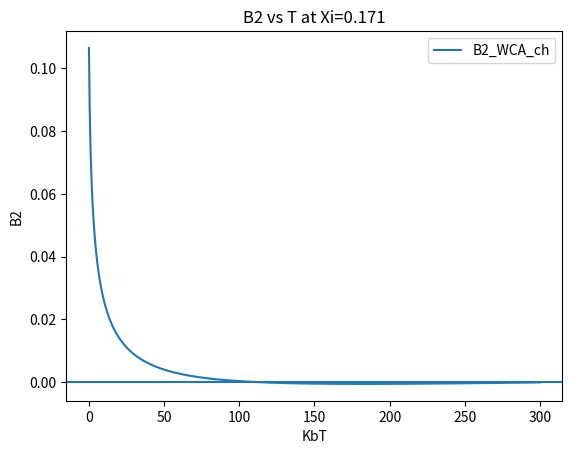

Write the Python code that produced this figure.
#!/usr/bin/python2

#Run this program from the directory it is listed in
#with command ./Xi_and_alpha.py

from scipy import special
from scipy.special import iv
from scipy.special import erf
import scipy.integrate
from scipy.integrate import quad
import numpy as np
import matplotlib.pyplot as plt
import math

epsilon=1
sigma=1

PI=np.pi
T=[]
Xi=[]
B2_WCA=[]
B2_erf=[]


def B2_WCA_integrand(r, KbT) :
    V_WCA=4*(pow(r,-12) - pow(r,-6)) +1
    WCA_mayer_function=np.exp(-V_WCA/KbT)-1
    return (-1.0/2)*4*np.pi*WCA_mayer_function*r*r
    
def B2_erf_integrand(r, KbT, pXi) :
    alpha=np.cbrt(np.sqrt((2/(1+np.sqrt(KbT*np.log(2))))))
    erf_mayer_function=(1.0/2)*(erf((r-alpha)/pXi)-1)
    return (-1.0/2)*(4*np.pi)*(erf_mayer_function)*r*r
    

for KbT in np.arange(0.05, 200, 0.05):

    B2_WCA_int = quad(B2_WCA_integrand, 0, 2/1.78179, args=(KbT))  #integrate from 0 to less than 2R
    
    #B2_WCA.append(B2_WCA_int[0])
    #T.append(KbT)
    
    alpha=sigma*np.cbrt(np.sqrt((2/(1+np.sqrt((KbT*np.log(2))/epsilon)))))
    
    #B2_diff=10
    #for pXi in np.arange(0.01, 0.2, 0.01) :   #pXi stands for "proposed Xi"
    ##The real Xi at a particular KbT is found when B2_WCA=B2_erf at that particular KbT
    #pB2_erf_int=quad(B2_erf_integrand, 0, np.inf, args=(KbT, pXi))
    #pB2_diff=pB2_erf_int[0]-B2_WCA_int[0]
    ##print(pB2_diff)
    #if abs(pB2_diff) < B2_diff :
        #B2_diff=pB2_diff
        #B2_WCA_at_T=B2_WCA_int[0]
        #B2_erf_at_T=pB2_erf_int[0]
        #Xi_at_T=pXi
        
    #print "B2_diff=", B2_diff
    #Xi.append(Xi_at_T)
    #B2_erf.append(B2_erf_at_T)
    #B2_WCA.append(B2_WCA_at_T)
    #T.append(KbT)
    
    
##Plot B2_WCA vs T
# plt.plot(T_ch, B2_WCA, label = 'B2_WCA')
# plt.plot(T_ch, B2_erf, label = 'B2_erf')
# plt.xlabel('KbT')
# plt.ylabel('B2')
# plt.title('B2 vs Temp')
# plt.legend()

# plt.show()


##Plot xi
# plt.plot(T, Xi, label = 'Xi')
# plt.xlabel('KbT')
# plt.ylabel('Xi')
# plt.title('Xi vs Temp')
# plt.legend()

# plt.show()       
        
    

#-----CHECK--------------------
T_ch=[]
B2_WCA_ch=[]
B2_erf_ch=[]

pXi=0.171
for KbT in np.arange(0.05, 300, 0.15):
    B2_erf_at_T=quad(B2_erf_integrand, 0, np.inf, args=(KbT, pXi))
    B2_WCA_at_T=quad(B2_WCA_integrand, 0, 2/1.781797435, args=(KbT))
    B2_erf_ch.append(B2_erf_at_T[0])
    B2_WCA_ch.append(B2_WCA_at_T[0])
    T_ch.append(KbT)
    
#plot B2 vs T
# plt.plot(T_ch, B2_WCA_ch, label = 'B2_WCA_ch')
# plt.plot(T_ch, B2_erf_ch, label = 'B2_erf_ch')
plt.plot(T_ch, np.array(B2_erf_ch)-np.array(B2_WCA_ch), label = 'B2_WCA_ch')
plt.axhline(0)
plt.xlabel('KbT')
plt.ylabel('B2')
plt.title('B2 vs T at Xi=%g' % (pXi))
plt.legend()

plt.show()
